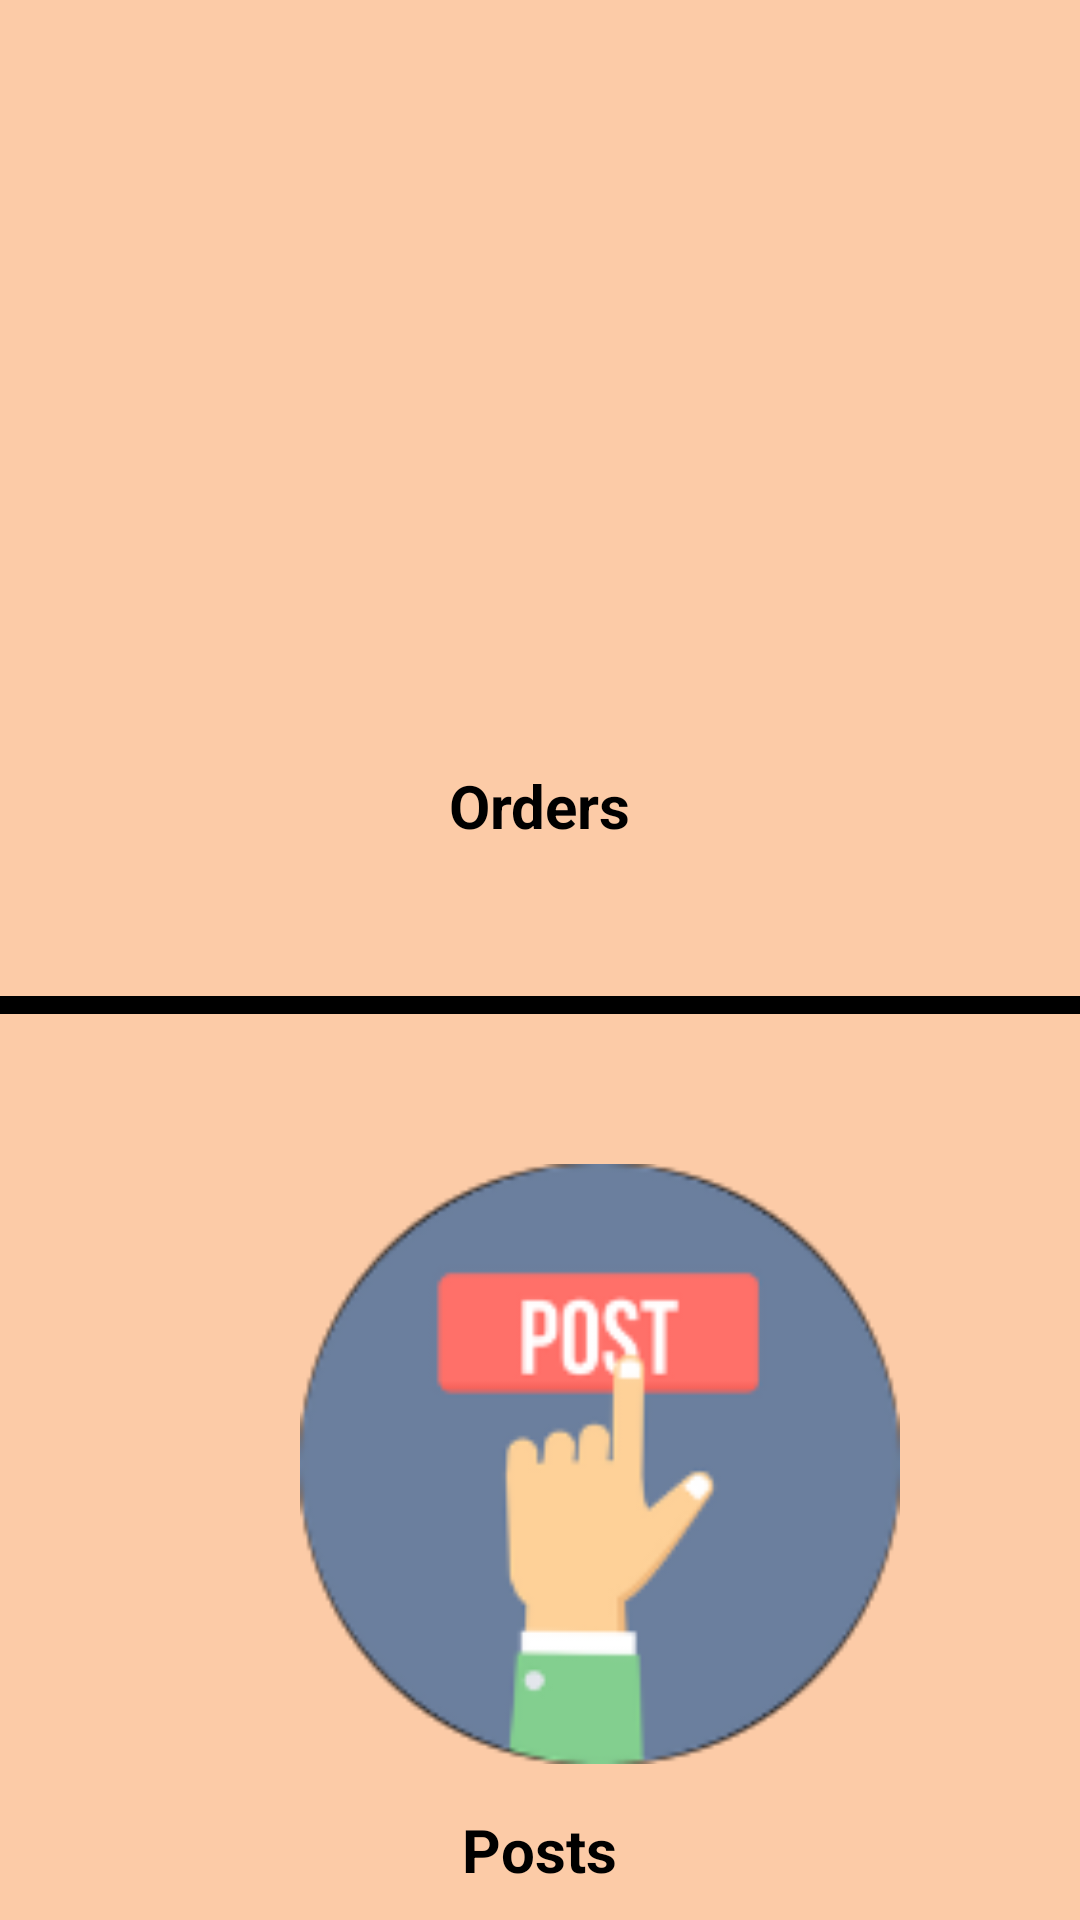

The Android layout XML behind this screen, and the referenced resources:
<!-- AndroidManifest.xml: application theme Theme.AppCompat.NoActionBar -->
<!-- res/layout/fragment_home.xml -->
<?xml version="1.0" encoding="utf-8"?>
<LinearLayout xmlns:android="http://schemas.android.com/apk/res/android"
    xmlns:app="http://schemas.android.com/apk/res-auto"
    xmlns:tools="http://schemas.android.com/tools"
    android:layout_width="match_parent"
    android:layout_height="match_parent"
    android:background="@color/biege"
    android:visibility="visible"
    android:orientation="vertical"
    tools:context=".presentation.ui.home.HomeFragment">

    <ImageButton
        android:id="@+id/btn_Order"
        android:layout_width="200dp"
        android:layout_height="200dp"
        android:layout_marginLeft="100dp"
        android:background="@drawable/btnorder"
        app:layout_constraintEnd_toEndOf="parent"
        app:layout_constraintStart_toStartOf="parent"
        app:layout_constraintTop_toTopOf="parent"
        android:layout_marginTop="40dp"/>

    <TextView
        android:layout_width="wrap_content"
        android:layout_height="wrap_content"
        android:text="Orders"
        android:textColor="@color/black"
        android:textStyle="bold"
        android:textSize="20dp"
        android:layout_marginTop="15dp"
        android:layout_gravity="center"/>

    <View
        android:id="@+id/divider"
        android:layout_width="370dp"
        android:layout_marginVertical="50dp"
        android:layout_gravity="center"
        android:layout_height="6dp"
        android:background="@color/black" />

    <ImageButton
        android:id="@+id/btn_Post"
        android:layout_marginLeft="100dp"
        android:layout_marginVertical="0dp"
        android:layout_width="200dp"
        android:layout_height="200dp"
        android:background="@drawable/btnpost"
        app:layout_constraintEnd_toEndOf="parent"
        app:layout_constraintStart_toStartOf="parent"
        app:layout_constraintTop_toTopOf="parent"
        android:layout_marginTop="40dp"/>

    <TextView
        android:layout_width="wrap_content"
        android:layout_height="wrap_content"
        android:text="Posts"
        android:textColor="@color/black"
        android:textStyle="bold"
        android:textSize="20dp"
        android:layout_marginTop="15dp"
        android:layout_gravity="center"/>
</LinearLayout>
<!-- resources referenced by this layout -->
<resources>
  <color name="biege">#FCCBA7</color>
  <color name="black">#FF000000</color>
  <!-- drawable btnpost: png bitmap (drawable, 9651 bytes) -->
</resources>
